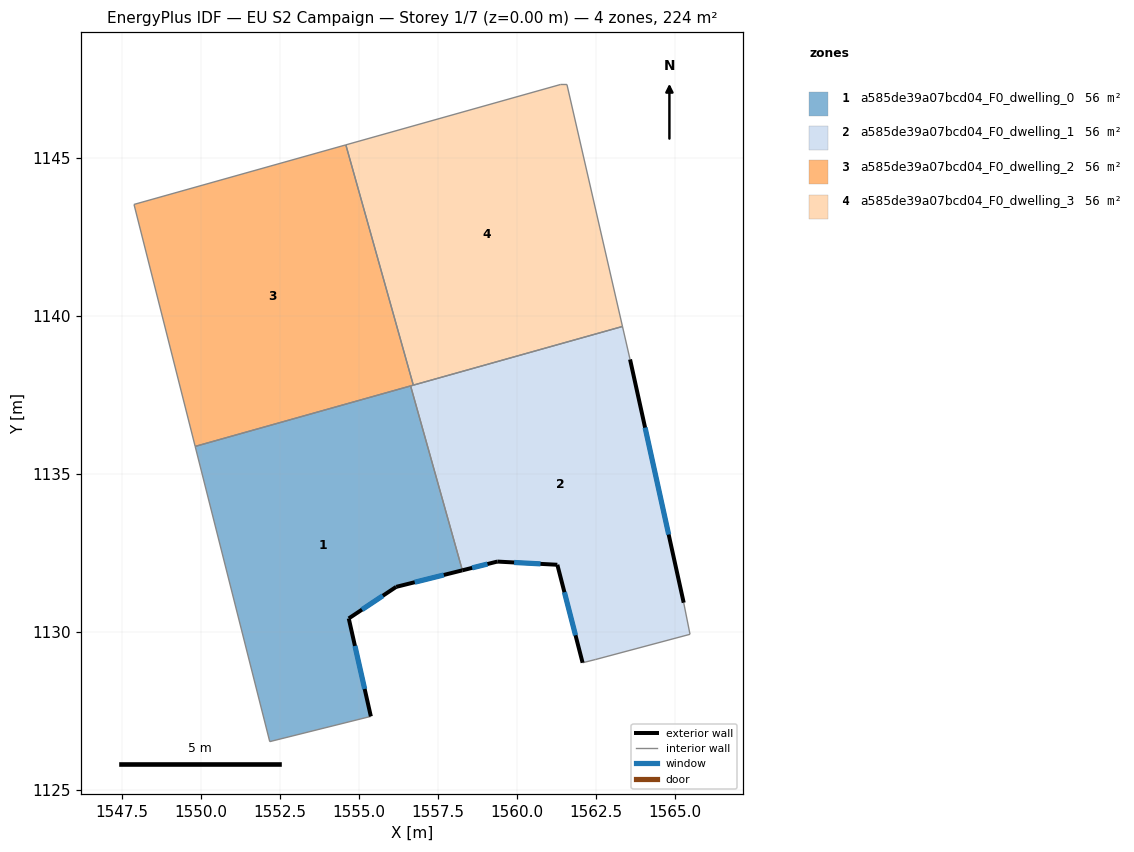
=== STOREY PLAN SPEC (per zone: floor XY polygon, exterior-wall plan segments, windows/doors) ===
zone 1: a585de39a07bcd04_F0_dwelling_0  (55.9 m²)
  floor: (1556.64, 1137.78) (1558.28, 1131.94) (1556.18, 1131.42) (1554.68, 1130.42) (1555.38, 1127.32) (1552.18, 1126.52) (1549.82, 1135.87)
  exterior wall: (1555.38, 1127.32) – (1554.68, 1130.42)  [3.2 m]
    window: (1555.18, 1128.19) – (1554.88, 1129.55)  [1.8 m²]
  exterior wall: (1556.18, 1131.42) – (1558.28, 1131.94)  [2.2 m]
    window: (1556.77, 1131.56) – (1557.69, 1131.80)  [1.3 m²]
  exterior wall: (1554.68, 1130.42) – (1556.18, 1131.42)  [1.8 m]
    window: (1555.10, 1130.70) – (1555.76, 1131.14)  [1.0 m²]
  interior walls: 4
zone 2: a585de39a07bcd04_F0_dwelling_1  (55.9 m²)
  floor: (1563.35, 1139.67) (1563.59, 1138.62) (1565.29, 1130.92) (1565.49, 1129.92) (1562.49, 1129.12) (1562.09, 1129.01) (1561.29, 1132.12) (1559.39, 1132.22) (1558.28, 1131.94) (1556.64, 1137.78)
  exterior wall: (1561.29, 1132.12) – (1562.09, 1129.01)  [3.2 m]
    window: (1561.51, 1131.25) – (1561.86, 1129.88)  [1.9 m²]
  exterior wall: (1559.39, 1132.22) – (1561.29, 1132.12)  [1.9 m]
    window: (1559.92, 1132.19) – (1560.75, 1132.15)  [1.1 m²]
  exterior wall: (1558.28, 1131.94) – (1559.39, 1132.22)  [1.1 m]
    window: (1558.59, 1132.02) – (1559.08, 1132.14)  [0.7 m²]
  exterior wall: (1565.29, 1130.92) – (1563.59, 1138.62)  [7.9 m]
    window: (1564.81, 1133.07) – (1564.07, 1136.46)  [4.6 m²]
  interior walls: 7
zone 3: a585de39a07bcd04_F0_dwelling_2  (55.9 m²)
  floor: (1554.59, 1145.42) (1556.73, 1137.81) (1549.82, 1135.87) (1547.88, 1143.53)
  interior walls: 5
zone 4: a585de39a07bcd04_F0_dwelling_3  (55.9 m²)
  floor: (1561.59, 1147.33) (1563.35, 1139.67) (1556.73, 1137.81) (1554.59, 1145.42) (1561.39, 1147.33)
  interior walls: 5

=== DERIVED (storey summary) ===
Building: EU S2 Campaign
Storey: 1 of 7  (floor level z = 0.00 m)
Storey gross floor area: 223.6 m²
Zones on this storey: 4
  - a585de39a07bcd04_F0_dwelling_0: floor 55.9 m²; exterior wall 7.1 m (21.4 m²); 3 window(s) 4.1 m²; WWR 19.3%
  - a585de39a07bcd04_F0_dwelling_1: floor 55.9 m²; exterior wall 14.1 m (42.4 m²); 4 window(s) 8.2 m²; WWR 19.3%
  - a585de39a07bcd04_F0_dwelling_2: floor 55.9 m²
  - a585de39a07bcd04_F0_dwelling_3: floor 55.9 m²
Zone adjacency (shared interzone walls):
  - a585de39a07bcd04_F0_dwelling_0 ↔ a585de39a07bcd04_F0_dwelling_1
  - a585de39a07bcd04_F0_dwelling_0 ↔ a585de39a07bcd04_F0_dwelling_2
  - a585de39a07bcd04_F0_dwelling_1 ↔ a585de39a07bcd04_F0_dwelling_2
  - a585de39a07bcd04_F0_dwelling_1 ↔ a585de39a07bcd04_F0_dwelling_3
  - a585de39a07bcd04_F0_dwelling_2 ↔ a585de39a07bcd04_F0_dwelling_3